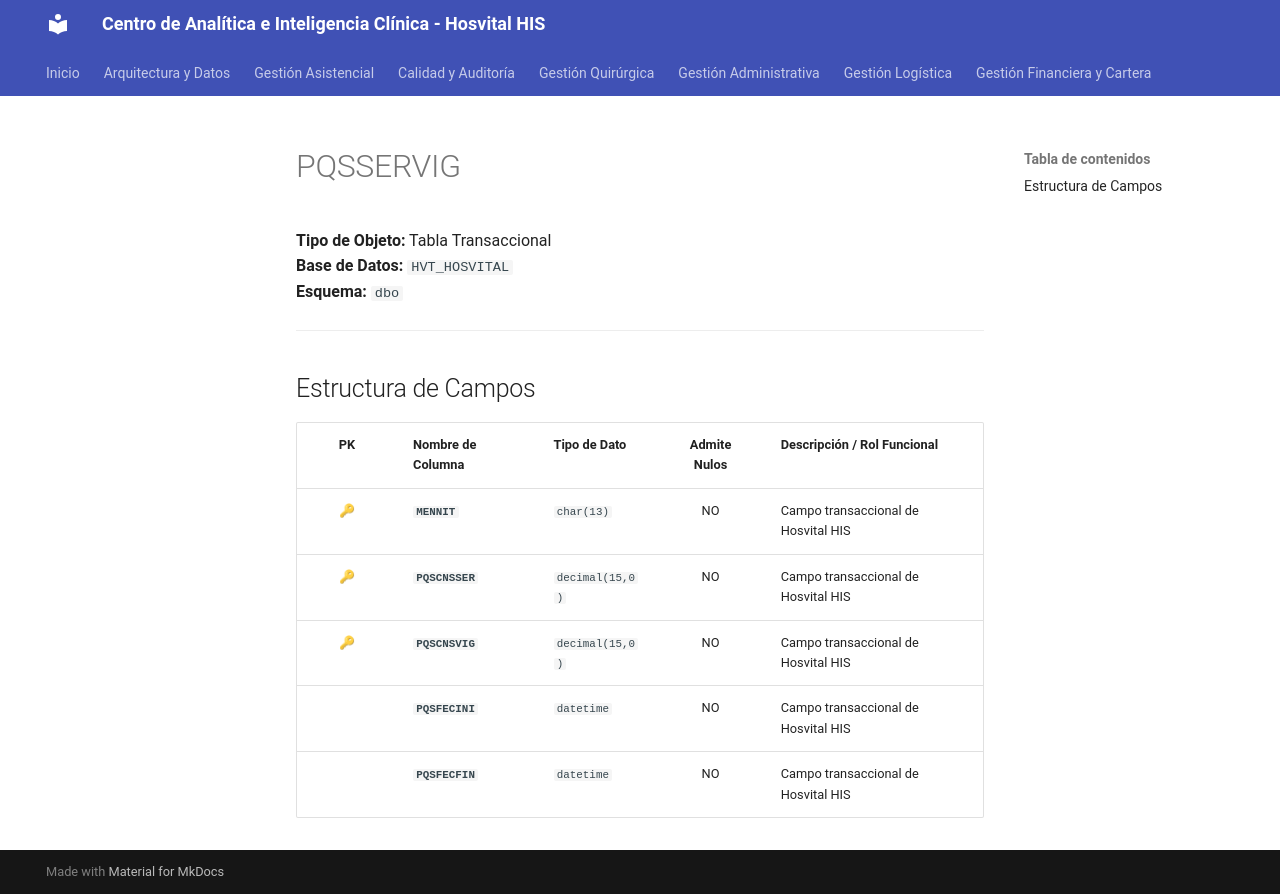

repository: SoporteSaludtech/superset-docs · page: diccionario-general/PQSSERVIG/index.html · generator: mkdocs

# PQSSERVIG

**Tipo de Objeto:** Tabla Transaccional  
**Base de Datos:** `HVT_HOSVITAL`  
**Esquema:** `dbo`

---

## Estructura de Campos

| PK | Nombre de Columna | Tipo de Dato | Admite Nulos | Descripción / Rol Funcional |
| :-: | :--- | :--- | :-: | :--- |
| 🔑 | **`MENNIT`** | `char(13)` | NO | Campo transaccional de Hosvital HIS |
| 🔑 | **`PQSCNSSER`** | `decimal(15,0)` | NO | Campo transaccional de Hosvital HIS |
| 🔑 | **`PQSCNSVIG`** | `decimal(15,0)` | NO | Campo transaccional de Hosvital HIS |
|  | **`PQSFECINI`** | `datetime` | NO | Campo transaccional de Hosvital HIS |
|  | **`PQSFECFIN`** | `datetime` | NO | Campo transaccional de Hosvital HIS |
